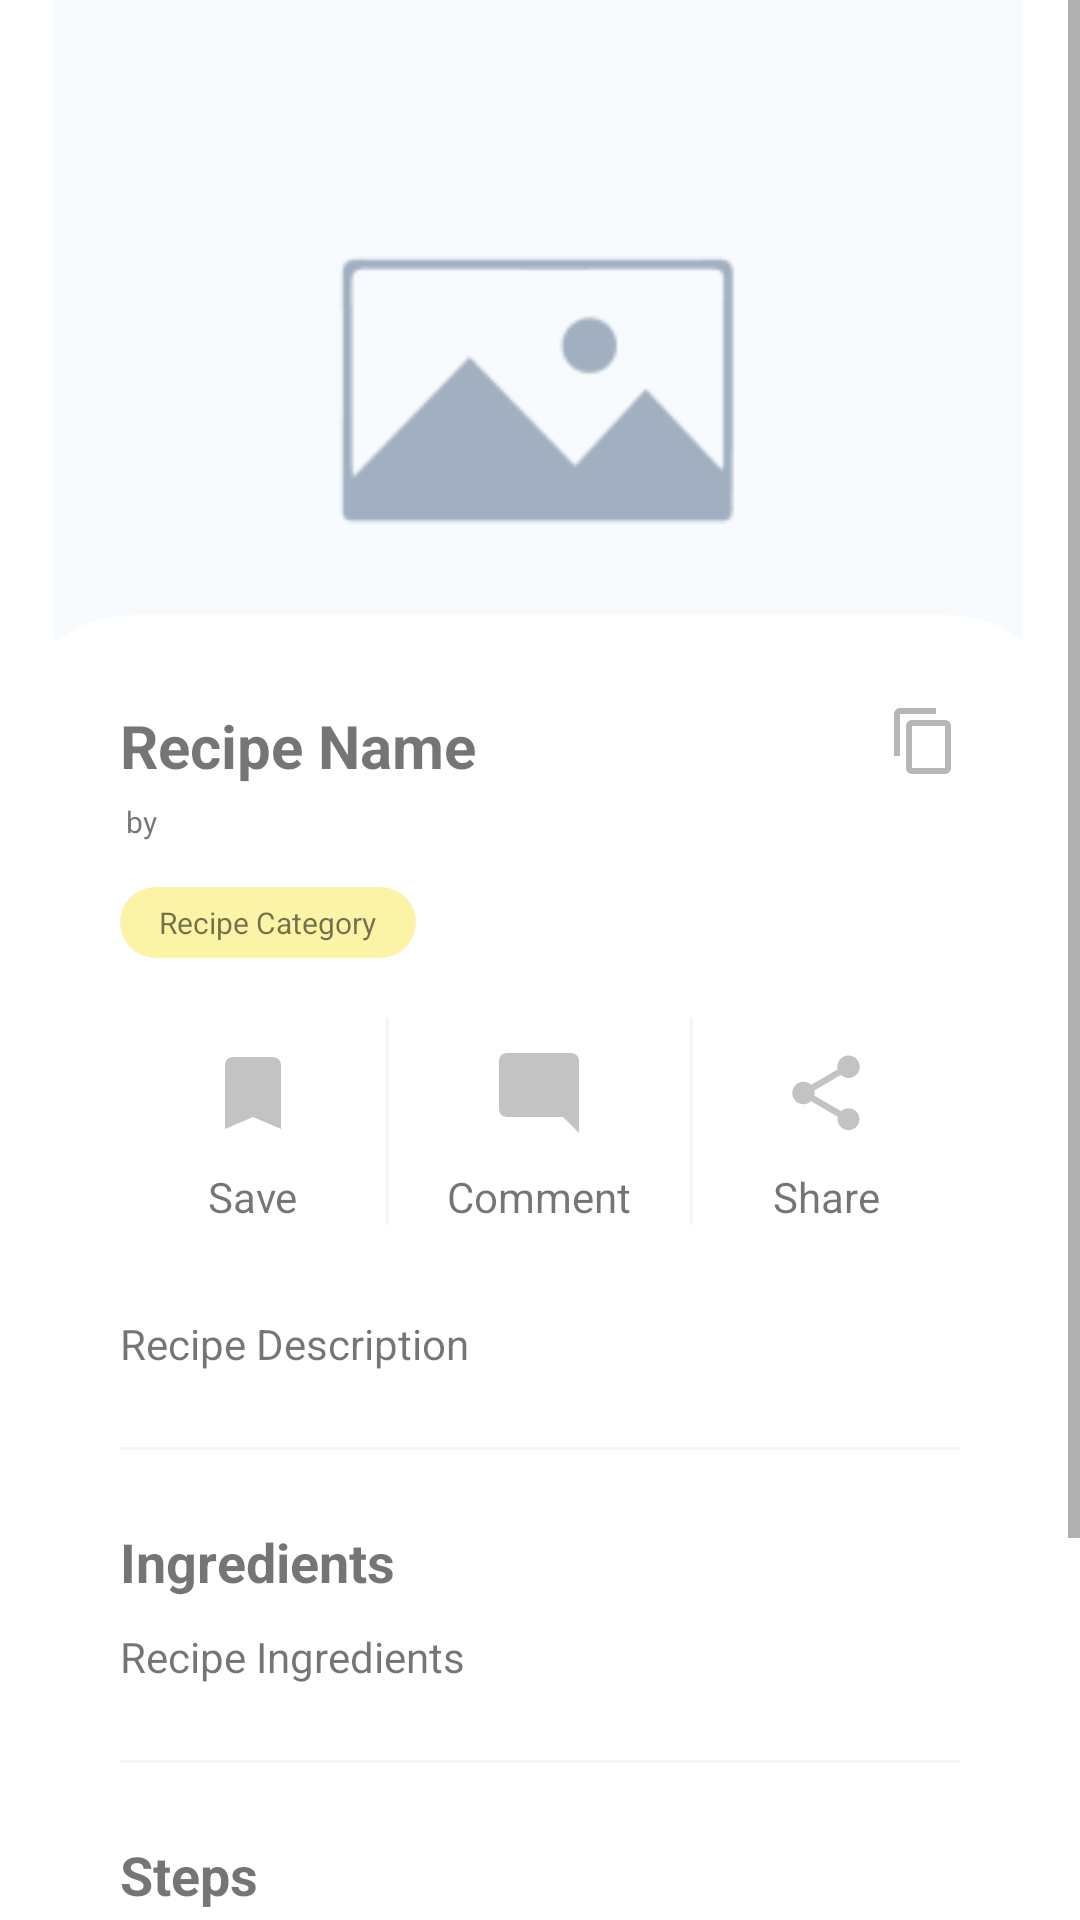

Here is an Android app screen rendered from its layout file. Give the layout XML and the strings, colors and styles it references.
<!-- AndroidManifest.xml: application theme Theme.FoodRecipe -->
<!-- res/layout/fragment_recipe_details.xml -->
<?xml version="1.0" encoding="utf-8"?>
<ScrollView xmlns:android="http://schemas.android.com/apk/res/android"
    xmlns:app="http://schemas.android.com/apk/res-auto"
    xmlns:tools="http://schemas.android.com/tools"
    android:layout_width="match_parent"
    android:layout_height="match_parent"
    tools:context=".ui.RecipeDetailsFragment">

    <LinearLayout
        android:layout_width="match_parent"
        android:layout_height="match_parent"
        android:orientation="vertical">

        <ImageView
            android:id="@+id/ivRecipeImage"
            android:layout_width="match_parent"
            android:layout_height="260dp"
            android:adjustViewBounds="true"
            android:scaleType="centerCrop"
            android:src="@mipmap/img_default" />

        <LinearLayout
            android:layout_width="match_parent"
            android:layout_height="match_parent"
            android:background="@drawable/top_rounded_corner"
            android:orientation="vertical"
            android:translationY="-55dp">

            <LinearLayout
                android:layout_width="match_parent"
                android:layout_height="wrap_content"
                android:layout_marginTop="30dp"
                android:layout_marginHorizontal="40dp">

                <TextView
                    android:id="@+id/tvRecipeName"
                    android:layout_width="wrap_content"
                    android:layout_height="wrap_content"
                    android:layout_weight="1"
                    android:textStyle="bold"
                    android:text="Recipe Name"
                    android:textSize="20dp" />

                <ImageButton
                    android:id="@+id/ibDuplicateRecipe"
                    android:layout_width="24dp"
                    android:layout_height="24dp"
                    android:background="@color/white"
                    android:src="@drawable/ic_baseline_content_copy_24"/>

                <ImageButton
                    android:id="@+id/ibEditRecipe"
                    android:layout_width="24dp"
                    android:layout_height="24dp"
                    android:visibility="gone"
                    android:background="@color/white"
                    android:src="@drawable/ic_baseline_edit_24"/>

                <ImageButton
                    android:id="@+id/ibDeleteRecipe"
                    android:layout_width="24dp"
                    android:layout_height="24dp"
                    android:layout_marginLeft="5dp"
                    android:visibility="gone"
                    android:background="@color/white"
                    android:src="@drawable/ic_baseline_delete_24"/>
            </LinearLayout>


            <TextView
                android:id="@+id/tvRecipeUser"
                android:layout_width="wrap_content"
                android:layout_height="wrap_content"
                android:textSize="10dp"
                android:layout_marginTop="5dp"
                android:layout_marginLeft="42dp"
                android:text="by " />

            <TextView
                android:id="@+id/tvRecipeCategory"
                android:layout_width="wrap_content"
                android:layout_height="wrap_content"
                android:textSize="10dp"
                android:layout_marginTop="15dp"
                android:layout_marginLeft="40dp"
                android:background="@drawable/badge_background"
                android:paddingHorizontal="13dp"
                android:paddingVertical="5dp"
                android:text="Recipe Category" />

            <LinearLayout
                android:layout_width="match_parent"
                android:layout_height="match_parent"
                android:layout_marginTop="20dp"
                android:layout_marginHorizontal="40dp"
                android:gravity="center">

                <LinearLayout
                    android:layout_width="wrap_content"
                    android:layout_height="wrap_content"
                    android:layout_weight="1"
                    android:orientation="vertical"
                    android:gravity="center">

                    <ImageButton
                        android:id="@+id/ibSaveRecipe"
                        android:layout_width="50dp"
                        android:layout_height="50dp"
                        android:background="@color/white"
                        android:src="@drawable/ic_baseline_bookmark_24"/>

                    <TextView
                        android:layout_width="wrap_content"
                        android:layout_height="wrap_content"
                        android:text="@string/label_icon_save" />

                </LinearLayout>

                <View
                    android:layout_width="1dp"
                    android:layout_height="match_parent"
                    android:background="@color/light_grey"/>

                <LinearLayout
                    android:layout_width="wrap_content"
                    android:layout_height="wrap_content"
                    android:layout_weight="1"
                    android:orientation="vertical"
                    android:gravity="center">

                    <ImageButton
                        android:id="@+id/btnComment"
                        android:layout_width="50dp"
                        android:layout_height="50dp"
                        android:background="@color/white"
                        android:src="@drawable/ic_baseline_mode_comment_24"/>

                    <TextView
                        android:layout_width="wrap_content"
                        android:layout_height="wrap_content"
                        android:text="@string/label_icon_comment" />

                </LinearLayout>

                <View
                    android:layout_width="1dp"
                    android:layout_height="match_parent"
                    android:background="@color/light_grey"/>

                <LinearLayout
                    android:layout_width="wrap_content"
                    android:layout_height="wrap_content"
                    android:layout_weight="1"
                    android:orientation="vertical"
                    android:gravity="center">

                    <ImageButton
                        android:id="@+id/ibShareRecipe"
                        android:layout_width="50dp"
                        android:layout_height="50dp"
                        android:background="@color/white"
                        android:src="@drawable/ic_baseline_share_24"/>

                    <TextView
                        android:layout_width="wrap_content"
                        android:layout_height="wrap_content"
                        android:text="@string/label_icon_share" />

                </LinearLayout>

            </LinearLayout>



            <TextView
                android:id="@+id/tvRecipeDescription"
                android:layout_width="match_parent"
                android:layout_height="wrap_content"
                android:layout_marginTop="30dp"
                android:layout_marginHorizontal="40dp"
                android:inputType="textMultiLine"
                android:text="Recipe Description" />

            <View
                android:layout_width="match_parent"
                android:layout_height="1dp"
                android:layout_marginHorizontal="40dp"
                android:layout_marginVertical="25dp"
                android:background="@color/light_grey"/>

            <TextView
                android:id="@+id/tvRecipeIngredientsTitle"
                android:layout_width="match_parent"
                android:layout_height="wrap_content"
                android:layout_marginLeft="40dp"
                android:textStyle="bold"
                android:text="@string/label_ingredients_title"
                android:textSize="18dp" />

            <TextView
                android:id="@+id/tvRecipeIngredients"
                android:layout_width="match_parent"
                android:layout_height="wrap_content"
                android:layout_marginTop="10dp"
                android:layout_marginHorizontal="40dp"
                android:inputType="textMultiLine"
                android:text="Recipe Ingredients" />

            <View
                android:layout_width="match_parent"
                android:layout_height="1dp"
                android:layout_marginHorizontal="40dp"
                android:layout_marginVertical="25dp"
                android:background="@color/light_grey"/>

            <TextView
                android:id="@+id/tvRecipeStepTitle"
                android:layout_width="match_parent"
                android:layout_height="wrap_content"
                android:layout_marginLeft="40dp"
                android:textStyle="bold"
                android:text="@string/label_recipe_steps"
                android:textSize="18dp" />

            <TextView
                android:id="@+id/tvRecipeSteps"
                android:layout_width="match_parent"
                android:layout_height="wrap_content"
                android:layout_marginTop="10dp"
                android:layout_marginHorizontal="40dp"
                android:inputType="textMultiLine"
                android:text="Recipe Steps" />

            <androidx.appcompat.widget.AppCompatButton
                android:id="@+id/btnStartToCook"
                android:layout_width="match_parent"
                android:layout_height="wrap_content"
                android:layout_marginHorizontal="40dp"
                android:layout_marginTop="30dp"
                style="@style/CustomButton"
                android:text="@string/label_start_to_cook" />

        </LinearLayout>

    </LinearLayout>
</ScrollView>
<!-- resources referenced by this layout -->
<resources>
  <color name="light_grey">#F5F5F5</color>
  <color name="white">#FFFFFFFF</color>
  <!-- drawable badge_background (drawable) -->
  <?xml version="1.0" encoding="utf-8"?>
  <shape xmlns:android="http://schemas.android.com/apk/res/android" >
      <solid android:color="@color/light_yellow" />
      <corners android:radius="50dp"/>
  </shape>
  <!-- drawable ic_baseline_bookmark_24 (drawable) -->
  <vector android:height="32dp" android:tint="@color/grey"
      android:viewportHeight="24" android:viewportWidth="24"
      android:width="32dp" xmlns:android="http://schemas.android.com/apk/res/android">
      <path android:fillColor="@android:color/white" android:pathData="M17,3H7c-1.1,0 -1.99,0.9 -1.99,2L5,21l7,-3 7,3V5c0,-1.1 -0.9,-2 -2,-2z"/>
  </vector>
  <!-- drawable top_rounded_corner (drawable) -->
  <?xml version="1.0" encoding="utf-8"?>
  <shape xmlns:android="http://schemas.android.com/apk/res/android" >
  
      <solid android:color="#fff" />
  
      <corners
          android:topLeftRadius="45dp"
          android:topRightRadius="45dp"/>
  </shape>
  <string name="label_icon_comment">Comment</string>
  <string name="label_icon_save">Save</string>
  <string name="label_icon_share">Share</string>
  <string name="label_ingredients_title">Ingredients</string>
  <string name="label_recipe_steps">Steps</string>
  <string name="label_start_to_cook">Start to Cook</string>
  <style name="CustomButton" parent="Widget.AppCompat.Button">
          <item name="android:background">@drawable/button</item>
          <item name="android:textColor">#121212</item>
          <item name="android:textStyle">bold</item>
          <item name="android:stateListAnimator">@null</item>
      </style>
  <color name="light_yellow">#fbf4a6</color>
  <color name="grey">#C3C3C3</color>
  <!-- drawable button (drawable) -->
  <?xml version="1.0" encoding="utf-8"?>
  <selector xmlns:android="http://schemas.android.com/apk/res/android">
      <item
          android:drawable="@drawable/button_enabled" />
      <item
          android:state_pressed="true"
          android:drawable="@drawable/button_pressed" />
      <item
          android:state_enabled="false"
          android:drawable="@drawable/button_disabled" />
  </selector>
  <color name="yellow">#fede09</color>
  <color name="purple_700">#FF3700B3</color>
  <color name="black">#FF000000</color>
  <color name="teal_200">#FF03DAC5</color>
  <color name="teal_700">#FF018786</color>
  <!-- drawable button_enabled (drawable) -->
  <?xml version="1.0" encoding="utf-8"?>
  <shape xmlns:android="http://schemas.android.com/apk/res/android" android:shape="rectangle">
  
  
  
  
  
      <solid android:color="@color/yellow"/>
  
      <padding android:left="7dp"
          android:top="7dp"
          android:right="7dp"
          android:bottom="7dp" />
  
      <corners android:radius= "15dp" />
  </shape>
  <!-- drawable button_pressed (drawable) -->
  <?xml version="1.0" encoding="utf-8"?>
  <shape xmlns:android="http://schemas.android.com/apk/res/android" android:shape="rectangle">
  
  
  
  
  
  
      <solid android:color="@color/dark_yellow"/>
  
      <padding android:left="7dp"
          android:top="7dp"
          android:right="7dp"
          android:bottom="7dp" />
  
      <corners android:radius= "8dp" />
  </shape>
  <!-- drawable button_disabled (drawable) -->
  <?xml version="1.0" encoding="utf-8"?>
  <shape xmlns:android="http://schemas.android.com/apk/res/android" android:shape="rectangle">
      <solid android:color="#A4A4A4"/>
  
  
  
  
  
      <padding android:left="7dp"
          android:top="7dp"
          android:right="7dp"
          android:bottom="7dp" />
  
      <corners android:radius= "15dp" />
  </shape>
  <color name="dark_yellow">#D3BA16</color>
</resources>
